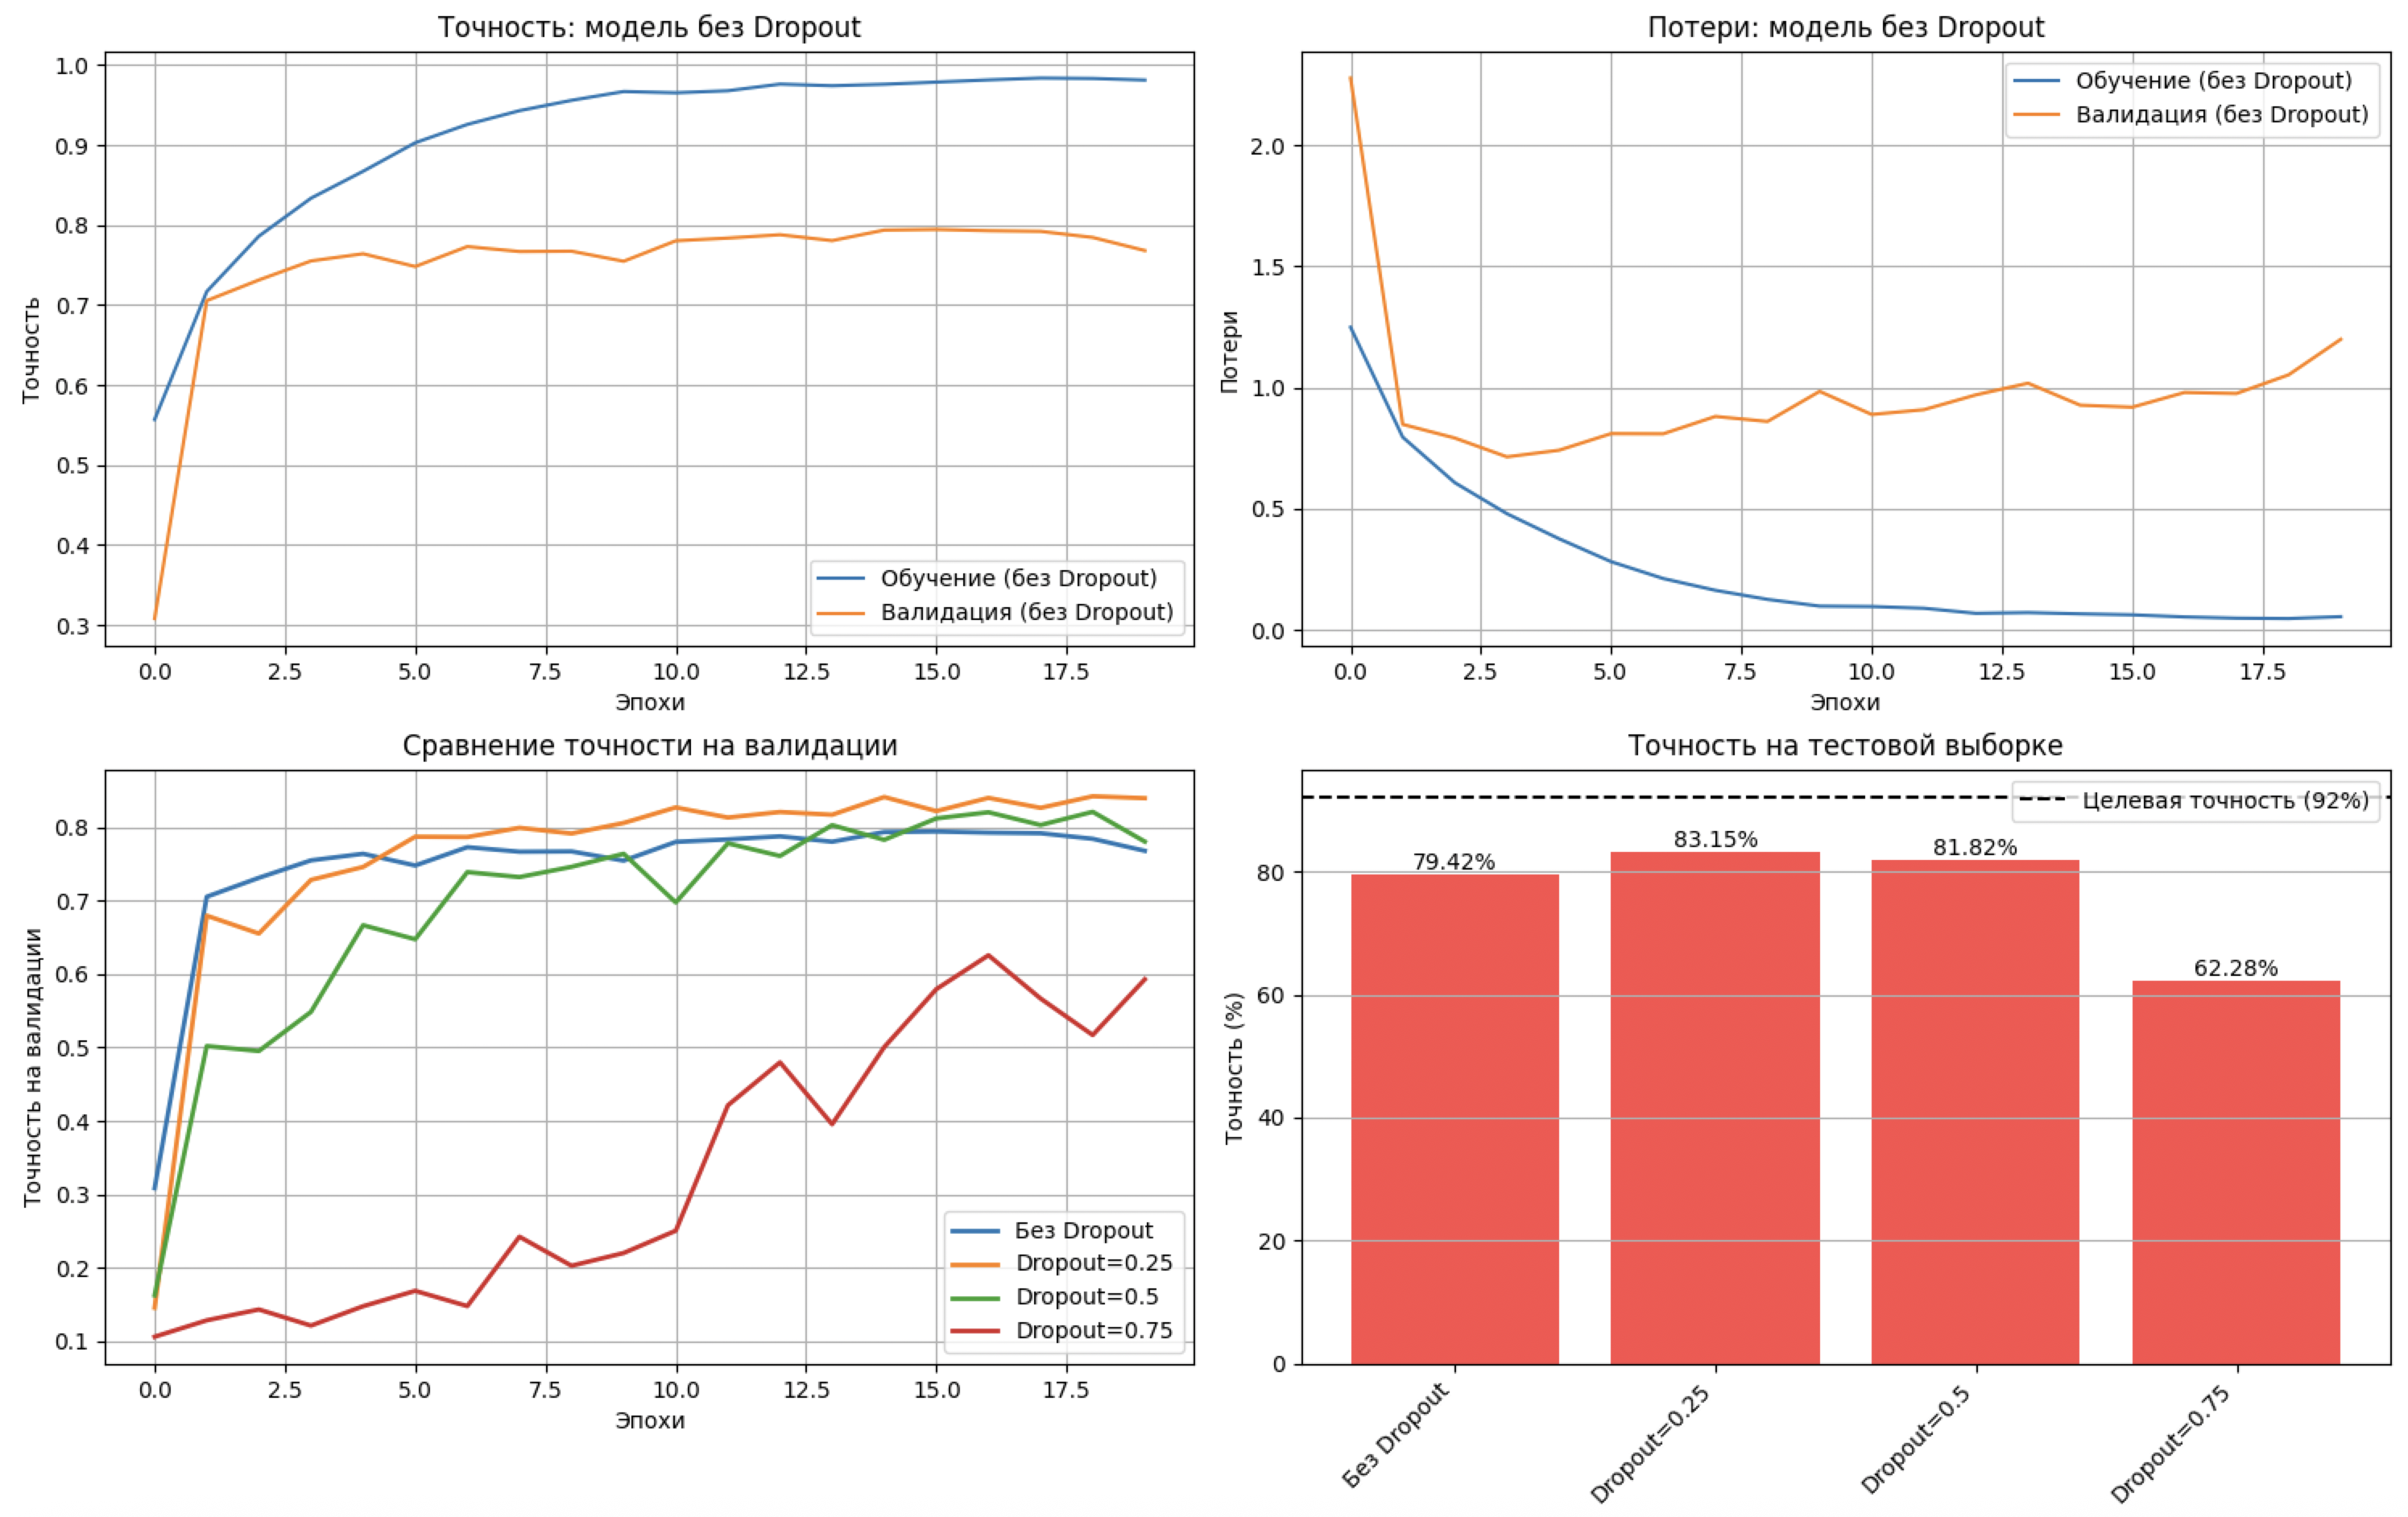

Python code for this plot:
import tensorflow as tf
from keras import Sequential, Input
from keras.callbacks import EarlyStopping
from keras.layers import Conv2D, MaxPooling2D, Flatten, Dense, Dropout, BatchNormalization
import ssl
import matplotlib
matplotlib.use('TkAgg')
import matplotlib.pyplot as plt
import numpy as np

ssl._create_default_https_context = ssl._create_unverified_context


def load_and_preprocess_cifar10():
    (x_train, y_train), (x_test, y_test) = tf.keras.datasets.cifar10.load_data()
    
    x_train = x_train.astype('float32') / 255.0
    x_test = x_test.astype('float32') / 255.0
    
    x_val = x_train[:5000]
    y_val = y_train[:5000]
    x_train_final = x_train[5000:]
    y_train_final = y_train[5000:]
    
    return (x_train_final, y_train_final), (x_val, y_val), (x_test, y_test)


def create_cnn_model(use_dropout=False, dropout_rate=0.5):
    model = Sequential()
    model.add(Input(shape=(32, 32, 3)))
    
    model.add(Conv2D(32, (3, 3), activation='relu', padding='same'))
    model.add(BatchNormalization())
    model.add(Conv2D(32, (3, 3), activation='relu', padding='same'))
    model.add(BatchNormalization())
    model.add(MaxPooling2D((2, 2)))
    if use_dropout:
        model.add(Dropout(dropout_rate))
    
    model.add(Conv2D(64, (3, 3), activation='relu', padding='same'))
    model.add(BatchNormalization())
    model.add(Conv2D(64, (3, 3), activation='relu', padding='same'))
    model.add(BatchNormalization())
    model.add(MaxPooling2D((2, 2)))
    if use_dropout:
        model.add(Dropout(dropout_rate))
    
    model.add(Conv2D(128, (3, 3), activation='relu', padding='same'))
    model.add(BatchNormalization())
    model.add(Conv2D(128, (3, 3), activation='relu', padding='same'))
    model.add(BatchNormalization())
    model.add(MaxPooling2D((2, 2)))
    if use_dropout:
        model.add(Dropout(dropout_rate))
    
    model.add(Flatten())
    model.add(Dense(256, activation='relu'))
    model.add(BatchNormalization())
    if use_dropout:
        model.add(Dropout(dropout_rate))
    model.add(Dense(128, activation='relu'))
    model.add(BatchNormalization())
    if use_dropout:
        model.add(Dropout(dropout_rate))
    model.add(Dense(10, activation='softmax'))
    
    model.compile(
        optimizer='adam',
        loss='sparse_categorical_crossentropy',
        metrics=['accuracy']
    )
    
    return model


def train_model(model, x_train, y_train, x_val, y_val, epochs=20):
    early_stop = EarlyStopping(
        monitor='val_accuracy',
        patience=10,
        restore_best_weights=True,
        verbose=1
    )
    
    history = model.fit(
        x_train, y_train,
        epochs=epochs,
        batch_size=128,
        validation_data=(x_val, y_val),
        callbacks=[early_stop],
        verbose=1
    )
    
    return history


def main():
    print("Практическая работа №3")
    print("Исследование сверточной нейронной сети для классификации CIFAR-10\n")
    
    print("Загрузка данных CIFAR-10...")
    (x_train, y_train), (x_val, y_val), (x_test, y_test) = load_and_preprocess_cifar10()
    
    print(f"Размер обучающей выборки: {x_train.shape}")
    print(f"Размер валидационной выборки: {x_val.shape}")
    print(f"Размер тестовой выборки: {x_test.shape}\n")
    
    print("Эксперимент 1: Обучение модели БЕЗ Dropout")
    model_no_dropout = create_cnn_model(use_dropout=False)
    print("\nАрхитектура модели:")
    model_no_dropout.summary()
    
    history_no_dropout = train_model(
        model_no_dropout, x_train, y_train, x_val, y_val, epochs=20
    )
    
    _, test_acc_no_dropout = model_no_dropout.evaluate(
        x_test, y_test, verbose=0
    )
    print(f"\nТочность на тестовой выборке (без Dropout): {test_acc_no_dropout * 100:.2f}%")
    
    dropout_rates = [0.25, 0.5, 0.75]
    results_with_dropout = {}
    
    print("Эксперимент 2: Обучение модели С Dropout")    
    for dropout_rate in dropout_rates:
        print(f"\n--- Обучение с Dropout rate = {dropout_rate} ---")
        model_with_dropout = create_cnn_model(use_dropout=True, dropout_rate=dropout_rate)
        
        history_with_dropout = train_model(
            model_with_dropout, x_train, y_train, x_val, y_val, epochs=20
        )
        
        _, test_acc = model_with_dropout.evaluate(x_test, y_test, verbose=0)
        results_with_dropout[dropout_rate] = {
            'model': model_with_dropout,
            'history': history_with_dropout,
            'test_accuracy': test_acc
        }
        print(f"Точность на тестовой выборке (Dropout={dropout_rate}): {test_acc * 100:.2f}%")
    
    print("СРАВНЕНИЕ РЕЗУЛЬТАТОВ")
    print(f"Без Dropout: {test_acc_no_dropout * 100:.2f}%")
    for rate, result in results_with_dropout.items():
        print(f"С Dropout (rate={rate}): {result['test_accuracy'] * 100:.2f}%")
    
    all_results = [('Без Dropout', test_acc_no_dropout)]
    all_results.extend([(f'Dropout={rate}', result['test_accuracy']) 
                       for rate, result in results_with_dropout.items()])
    best_config, best_acc = max(all_results, key=lambda x: x[1])
    
    print(f"\nЛучший результат: {best_config} - {best_acc * 100:.2f}%")
    
    plt.figure(figsize=(15, 10))
    
    plt.subplot(2, 2, 1)
    plt.plot(history_no_dropout.history['accuracy'], label='Обучение (без Dropout)')
    plt.plot(history_no_dropout.history['val_accuracy'], label='Валидация (без Dropout)')
    plt.title('Точность: модель без Dropout')
    plt.xlabel('Эпохи')
    plt.ylabel('Точность')
    plt.legend()
    plt.grid(True)
    
    plt.subplot(2, 2, 2)
    plt.plot(history_no_dropout.history['loss'], label='Обучение (без Dropout)')
    plt.plot(history_no_dropout.history['val_loss'], label='Валидация (без Dropout)')
    plt.title('Потери: модель без Dropout')
    plt.xlabel('Эпохи')
    plt.ylabel('Потери')
    plt.legend()
    plt.grid(True)
    
    plt.subplot(2, 2, 3)
    plt.plot(history_no_dropout.history['val_accuracy'], label='Без Dropout', linewidth=2)
    for rate, result in results_with_dropout.items():
        plt.plot(result['history'].history['val_accuracy'], 
                label=f'Dropout={rate}', linewidth=2)
    plt.title('Сравнение точности на валидации')
    plt.xlabel('Эпохи')
    plt.ylabel('Точность на валидации')
    plt.legend()
    plt.grid(True)
    
    plt.subplot(2, 2, 4)
    configs = ['Без Dropout'] + [f'Dropout={rate}' for rate in dropout_rates]
    accuracies = [test_acc_no_dropout] + [results_with_dropout[rate]['test_accuracy'] 
                                          for rate in dropout_rates]
    colors = ['red' if acc < 0.92 else 'green' for acc in accuracies]
    bars = plt.bar(configs, [acc * 100 for acc in accuracies], color=colors, alpha=0.7)
    plt.axhline(y=92, color='black', linestyle='--', label='Целевая точность (92%)')
    plt.title('Точность на тестовой выборке')
    plt.ylabel('Точность (%)')
    plt.xticks(rotation=45, ha='right')
    plt.legend()
    plt.grid(True, axis='y')
    
    for bar, acc in zip(bars, accuracies):
        height = bar.get_height()
        plt.text(bar.get_x() + bar.get_width()/2., height,
                f'{acc*100:.2f}%',
                ha='center', va='bottom')
    
    plt.tight_layout()
    plt.show()
    
    print("АНАЛИЗ РЕЗУЛЬТАТОВ")
    print("\nЭффект Dropout:")
    if test_acc_no_dropout < max([r['test_accuracy'] for r in results_with_dropout.values()]):
        print("Dropout улучшил обобщающую способность модели. Это указывает на то, что модель без Dropout переобучалась")
    else:
        print("В данном случае Dropout не улучил результаты. Возможно, модель не страдала от переобучения")
    
    print("\nОптимальный коэффициент Dropout:")
    best_dropout_rate = max(results_with_dropout.items(), 
                           key=lambda x: x[1]['test_accuracy'])[0]
    print(f"Лучший коэффициент: {best_dropout_rate}")
    print(f"Точность с этим коэффициентом: "
          f"{results_with_dropout[best_dropout_rate]['test_accuracy'] * 100:.2f}%")
    
    print("\nДостижение целевой точности (92%):")
    if best_acc >= 0.92:
        print(f"Целевая точность достигнута! ({best_acc * 100:.2f}%)")
    else:
        print(f"Целевая точность не достигнута. Лучший результат: {best_acc * 100:.2f}%")
        print("Рекомендации:")
        print("1) Увеличить количество эпох обучения\n2) Добавить data augmentation\n3) Увеличить глубину сети или количество фильтров\n4) Попробовать другие оптимизаторы (например, Adam с learning rate decay)")


if __name__ == "__main__":
    main()
